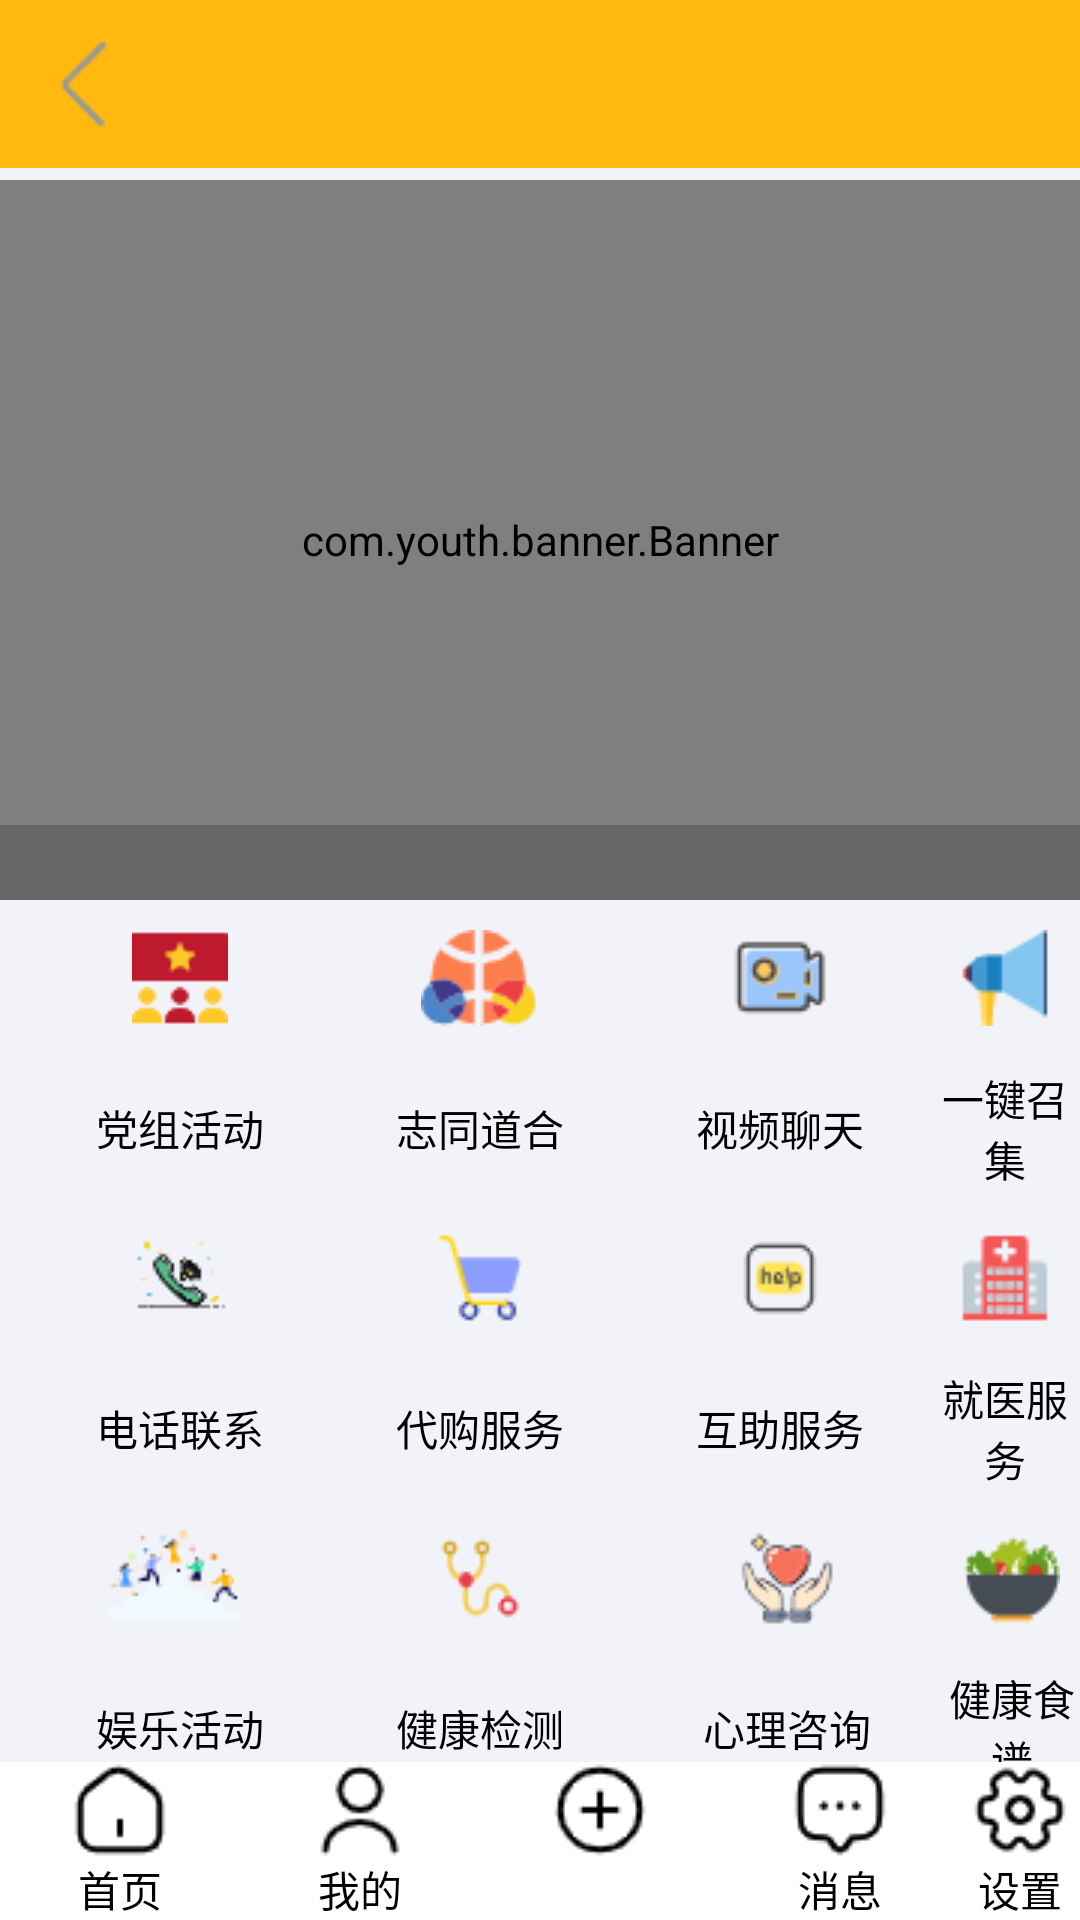

Write the Android layout XML for this screen, with the resource values it uses.
<!-- AndroidManifest.xml: application theme Theme.App -->
<!-- res/layout/activity_main.xml -->
<?xml version="1.0" encoding="utf-8"?>
<RelativeLayout xmlns:android="http://schemas.android.com/apk/res/android"
    android:layout_width="match_parent"
    android:layout_height="match_parent"
    xmlns:tools="http://schemas.android.com/tools"
    android:background="#f2f3f8"
    android:orientation="vertical"
    tools:context=".ui.activity.MainActivity">
    <include layout="@layout/commom_toolbar"/>

    <FrameLayout
        android:layout_width="match_parent"
        android:layout_height="300dp"
        android:orientation="vertical">

        <com.youth.banner.Banner
            android:id="@+id/id_banner"
            android:layout_marginTop="60dp"
            android:layout_width="match_parent"
            android:layout_height="match_parent"/>
        <LinearLayout
            android:layout_width="match_parent"
            android:layout_height="25dp"
            android:layout_gravity="bottom"
            android:orientation="horizontal"
            android:gravity="center_vertical"
            android:background="#33000000">
            
            <TextView
                android:layout_width="wrap_content"
                android:layout_height="wrap_content"
                android:textColor="@android:color/white"
                android:layout_marginLeft="10dp"
                android:layout_gravity="left"
                android:id="@+id/loop_dec"/>
            
            <LinearLayout
                android:layout_width="match_parent"
                android:layout_height="wrap_content"
                android:id="@+id/ll_dots_loop"
                android:orientation="horizontal"
                android:gravity="right"
                android:layout_marginRight="10dp"
                android:padding="10dp">
            </LinearLayout>
        </LinearLayout>

    </FrameLayout>
    <RelativeLayout
        android:layout_width="wrap_content"
        android:layout_height="wrap_content"
        android:layout_marginTop="410dp"
        android:orientation="horizontal">
        <Button
            android:id="@+id/dianhualianxi"
            android:layout_width="100dp"
            android:layout_height="100dp"
            android:layout_marginLeft="10dp"
            android:background="@android:color/transparent"
            android:drawableTop="@drawable/dianhualianxi"
            android:text="电话联系"
            android:onClick="onClick"
            android:textColor="@color/black"/>

        <Button
            android:id="@+id/daigoufuwu"
            android:layout_width="100dp"
            android:layout_height="100dp"
            android:layout_toRightOf="@+id/dianhualianxi"
            android:background="@android:color/transparent"
            android:drawableTop="@drawable/daigoufuwu"
            android:text="代购服务"
            android:onClick="onClick"
            android:textColor="@color/black"/>

        <Button
            android:id="@+id/huzhufuwu"
            android:layout_width="100dp"
            android:layout_height="100dp"
            android:layout_toRightOf="@+id/daigoufuwu"
            android:background="@android:color/transparent"
            android:drawableTop="@drawable/huzhufuwu"
            android:text="互助服务"
            android:onClick="onClick"
            android:textColor="@color/black"/>

        <Button
            android:id="@+id/jiuyifuwu"
            android:layout_width="100dp"
            android:layout_height="100dp"
            android:layout_toRightOf="@+id/huzhufuwu"
            android:background="@android:color/transparent"
            android:drawableTop="@drawable/jiuyifuwu"
            android:text="就医服务"
            android:onClick="onClick"
            android:textColor="@color/black"/>
    </RelativeLayout>

    <RelativeLayout
        android:layout_width="wrap_content"
        android:layout_height="wrap_content"
        android:layout_marginTop="310dp"
        android:orientation="horizontal">

        <Button
            android:id="@+id/danzuhuodong"
            android:layout_width="100dp"
            android:layout_height="100dp"
            android:layout_marginLeft="10dp"
            android:background="@android:color/transparent"
            android:drawableTop="@drawable/danzuhuodong"
            android:text="党组活动"
            android:onClick="onClick"
            android:textColor="@color/black"/>

        <Button
            android:id="@+id/zhitongdaohe"
            android:layout_width="100dp"
            android:layout_height="100dp"
            android:layout_toRightOf="@+id/danzuhuodong"
            android:background="@android:color/transparent"
            android:drawableTop="@drawable/zhitongdaohe"
            android:text="志同道合"
            android:onClick="onClick"
            android:textColor="@color/black"/>

        <Button
            android:id="@+id/shipingliaotian"
            android:layout_width="100dp"
            android:layout_height="100dp"
            android:layout_toRightOf="@+id/zhitongdaohe"
            android:background="@android:color/transparent"
            android:drawableTop="@drawable/shipingliaotian"
            android:text="视频聊天"
            android:onClick="onClick"
            android:textColor="@color/black"/>

        <Button
            android:id="@+id/yijianzhaoji"
            android:layout_width="100dp"
            android:layout_height="100dp"
            android:layout_toRightOf="@+id/shipingliaotian"
            android:background="@android:color/transparent"
            android:drawableTop="@drawable/yijianzhaoji"
            android:text="一键召集"
            android:onClick="onClick"
            android:textColor="@color/black"/>
    </RelativeLayout>


    <RelativeLayout
        android:layout_width="wrap_content"
        android:layout_height="wrap_content"
        android:layout_marginTop="510dp"
        android:orientation="horizontal">

        <Button
            android:id="@+id/yulehuodong"
            android:layout_width="100dp"
            android:layout_height="100dp"
            android:layout_marginLeft="10dp"
            android:background="@android:color/transparent"
            android:drawableTop="@drawable/yulehuodong"
            android:text="娱乐活动"
            android:onClick="onClick"
            android:textColor="@color/black"/>

        <Button
            android:id="@+id/jiankangjiance"
            android:layout_width="100dp"
            android:layout_height="100dp"
            android:layout_toRightOf="@+id/yulehuodong"
            android:background="@android:color/transparent"
            android:drawableTop="@drawable/jiankangjiance"
            android:text="健康检测"
            android:onClick="onClick"
            android:textColor="@color/black"/>

        <Button
            android:id="@+id/xinlizixun"
            android:layout_width="105dp"
            android:layout_height="100dp"
            android:layout_toRightOf="@+id/jiankangjiance"
            android:background="@android:color/transparent"
            android:drawableTop="@drawable/xinlizixun"
            android:text="心理咨询"
            android:onClick="onClick"
            android:textColor="@color/black"/>

        <Button
            android:id="@+id/jiankangshipu"
            android:layout_width="100dp"
            android:layout_height="100dp"
            android:layout_toRightOf="@+id/xinlizixun"
            android:background="@android:color/transparent"
            android:drawableTop="@drawable/jiankangshipu"
            android:text="健康食谱"
            android:onClick="onClick"
            android:textColor="@color/black"/>
    </RelativeLayout>
    <RelativeLayout
        android:layout_width="match_parent"
        android:layout_height="wrap_content"
        android:layout_alignParentBottom="true"
        android:orientation="horizontal"
        android:background="@color/white">

        <Button
            android:id="@+id/image1"
            android:layout_width="80dp"
            android:layout_height="wrap_content"
            android:background="@android:color/transparent"
            android:drawableTop="@drawable/bottom1"
            android:minWidth="0dp"
            android:text="首页"
            android:textColor="@color/black" />
        <Button
            android:id="@+id/image2"
            android:layout_width="80dp"
            android:layout_height="wrap_content"
            android:minWidth="0dp"
            android:text="我的"
            android:layout_toRightOf="@+id/image1"
            android:textColor="@color/black"
            android:background="@android:color/transparent"
            android:drawableTop="@drawable/bottom2"/>
        <Button
            android:id="@+id/image3"
            android:layout_width="80dp"
            android:layout_height="wrap_content"
            android:minWidth="0dp"
            android:background="@android:color/transparent"
            android:textColor="@color/black"
            android:layout_toRightOf="@+id/image2"
            android:drawableTop="@drawable/bottom3"/>
        <Button
            android:id="@+id/image4"
            android:layout_width="80dp"
            android:layout_height="wrap_content"
            android:minWidth="0dp"
            android:layout_toRightOf="@+id/image3"
            android:background="@android:color/transparent"
            android:text="消息"
            android:textColor="@color/black"
            android:drawableTop="@drawable/bottom4"/>
        <Button
            android:id="@+id/image5"
            android:layout_width="80dp"
            android:layout_height="wrap_content"
            android:minWidth="0dp"
            android:layout_toRightOf="@+id/image4"
            android:background="@android:color/transparent"
            android:text="设置"
            android:textColor="@color/black"
            android:drawableTop="@drawable/bottom5"/>

    </RelativeLayout>





</RelativeLayout>
<!-- res/layout/commom_toolbar.xml (included above) -->
<?xml version="1.0" encoding="utf-8"?>
<com.google.android.material.appbar.MaterialToolbar xmlns:android="http://schemas.android.com/apk/res/android"
    android:layout_width="match_parent"
    android:layout_height="wrap_content"
    xmlns:app="http://schemas.android.com/apk/res-auto"
    android:id="@+id/id_toolbar"
    android:background="#FFB90F"
    app:navigationIcon="@drawable/back"

    >

</com.google.android.material.appbar.MaterialToolbar>
<!-- resources referenced by this layout -->
<resources>
  <color name="black">#FF000000</color>
  <color name="white">#FFFFFFFF</color>
  <!-- drawable back: png bitmap (drawable, 660 bytes) -->
  <!-- drawable bottom1: png bitmap (drawable, 645 bytes) -->
  <!-- drawable bottom2: png bitmap (drawable, 728 bytes) -->
  <!-- drawable bottom3: png bitmap (drawable, 701 bytes) -->
  <!-- drawable bottom4: png bitmap (drawable, 727 bytes) -->
  <!-- drawable bottom5: png bitmap (drawable, 692 bytes) -->
  <!-- drawable daigoufuwu: png bitmap (drawable, 866 bytes) -->
  <!-- drawable danzuhuodong: png bitmap (drawable, 650 bytes) -->
  <!-- drawable dianhualianxi: png bitmap (drawable, 1175 bytes) -->
  <!-- drawable huzhufuwu: png bitmap (drawable, 782 bytes) -->
  <!-- drawable jiankangjiance: png bitmap (drawable, 1092 bytes) -->
  <!-- drawable jiankangshipu: png bitmap (drawable, 1253 bytes) -->
  <!-- drawable jiuyifuwu: png bitmap (drawable, 845 bytes) -->
  <!-- drawable shipingliaotian: png bitmap (drawable, 1060 bytes) -->
  <!-- drawable xinlizixun: png bitmap (drawable, 2108 bytes) -->
  <!-- drawable yijianzhaoji: png bitmap (drawable, 867 bytes) -->
  <!-- drawable yulehuodong: png bitmap (drawable, 1797 bytes) -->
  <!-- drawable zhitongdaohe: png bitmap (drawable, 1806 bytes) -->
  <style name="Theme.App" parent="Theme.MaterialComponents.Light.NoActionBar.Bridge">
          
          <item name="colorPrimary">@color/yellow</item>
          <item name="colorPrimaryVariant">@color/yellow</item>
          <item name="colorOnPrimary">@color/white</item>
          
          <item name="colorSecondary">@color/teal_200</item>
          <item name="colorSecondaryVariant">@color/teal_700</item>
          <item name="colorOnSecondary">@color/black</item>
          
          <item name="android:statusBarColor" tools:targetApi="l">?attr/colorPrimaryVariant</item>
          
      </style>
  <color name="yellow">#FFB90F</color>
      #FFD700
  <color name="teal_200">#FF03DAC5</color>
  <color name="teal_700">#FF018786</color>
</resources>
